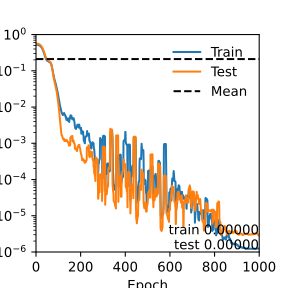

The data file committed next to this chart (first rows):
	loss	test
0	0.5316	0.5691
1	0.531	0.5685
2	0.5303	0.5678
3	0.5296	0.5671
4	0.5289	0.5663
5	0.5281	0.5654
6	0.5266	0.5638
7	0.525	0.562
8	0.5232	0.5601
9	0.5211	0.5579
10	0.5189	0.5555
11	0.5164	0.5528
12	0.5137	0.5499
13	0.5106	0.5465
14	0.5072	0.5429
15	0.5034	0.5388
16	0.4993	0.5344
17	0.4947	0.5295
18	0.4897	0.5241
19	0.4842	0.5182
20	0.4782	0.5118
21	0.4717	0.5047
22	0.4646	0.4971
23	0.4569	0.4889
24	0.4487	0.48
25	0.4397	0.4704
26	0.4302	0.4601
27	0.42	0.4493
28	0.4092	0.4378
29	0.3978	0.4256
30	0.3858	0.4128
31	0.3733	0.3995
32	0.3603	0.3858
33	0.347	0.3717
34	0.3334	0.3574
35	0.3197	0.3431
36	0.306	0.3288
37	0.2925	0.3146
38	0.2795	0.3009
39	0.267	0.2878
40	0.2553	0.2754
41	0.2444	0.2639
42	0.2345	0.2534
43	0.2256	0.2439
44	0.2179	0.2355
45	0.2112	0.2281
46	0.2056	0.2217
47	0.2009	0.2165
48	0.197	0.2121
49	0.1937	0.2083
50	0.1911	0.205
51	0.1889	0.2023
52	0.187	0.1999
53	0.1853	0.1978
54	0.1839	0.1958
55	0.1824	0.194
56	0.1809	0.1922
57	0.1795	0.1903
58	0.1779	0.1884
59	0.1763	0.1864
... 940 more rows
